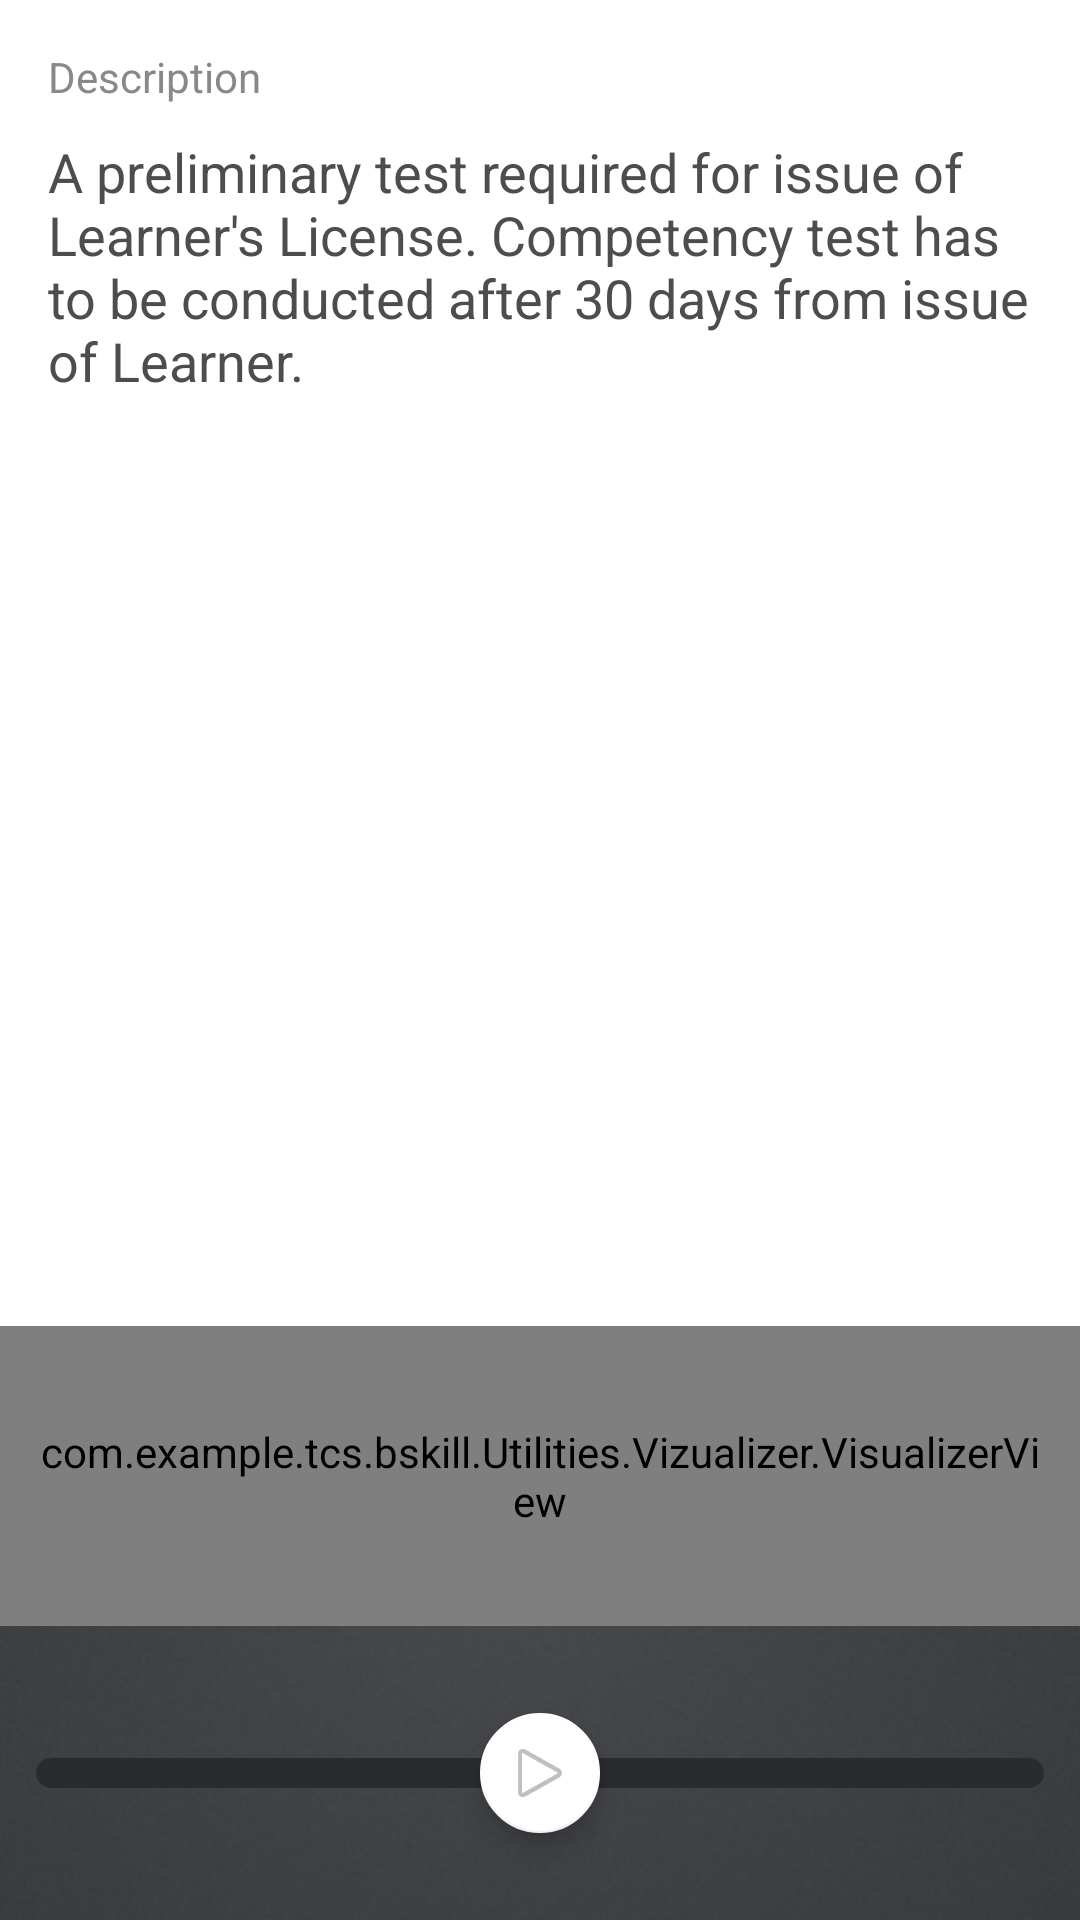

This screen was rendered from an Android layout file. Write that file and the resources it references.
<!-- AndroidManifest.xml: application theme AppTheme -->
<!-- res/layout/fragment_audio.xml -->
<RelativeLayout xmlns:android="http://schemas.android.com/apk/res/android"
    xmlns:app="http://schemas.android.com/apk/res-auto"
    android:layout_width="match_parent"
    android:layout_height="match_parent"
    android:background="@color/colorWhite">

    <ScrollView
        android:layout_width="match_parent"
        android:layout_height="match_parent"
        android:layout_above="@+id/myVisualizerView">

        <LinearLayout
            android:layout_width="match_parent"
            android:layout_height="wrap_content"
            android:orientation="vertical"
            android:padding="16dp">

            <TextView
                android:id="@+id/description_heading"
                android:layout_width="match_parent"
                android:layout_height="wrap_content"
                android:text="@string/heading1"
                android:textAppearance="?android:attr/textAppearanceSmall"
                android:textColor="@color/colorGray" />

            <TextView
                android:id="@+id/description"
                android:layout_width="match_parent"
                android:layout_height="wrap_content"
                android:layout_marginTop="10dp"
                android:text="A preliminary test required for issue of Learner's License. Competency test has to be conducted after 30 days from issue of Learner."
                android:textAppearance="?android:attr/textAppearanceMedium"
                android:textColor="@color/colorDarkGray" />
        </LinearLayout>
    </ScrollView>

    <com.example.tcs.bskill.Utilities.Vizualizer.VisualizerView
        android:id="@+id/myVisualizerView"
        android:layout_width="match_parent"
        android:layout_height="100dp"
        android:layout_above="@+id/audio"
        android:background="@color/colorWhite"
        android:padding="10dp" />

    <RelativeLayout
        android:id="@+id/audio"
        android:layout_width="match_parent"
        android:layout_height="wrap_content"
        android:layout_alignParentBottom="true"
        android:background="@drawable/background_image">

        <ProgressBar
            android:id="@+id/progressBar"
            style="@style/CustomProgressBar"
            android:layout_width="match_parent"
            android:layout_height="10dp"
            android:layout_centerHorizontal="true"
            android:layout_centerVertical="true"
            android:layout_margin="12dp"
            android:progress="0"
            android:progressDrawable="@drawable/custom_progress" />

        <com.github.rahatarmanahmed.cpv.CircularProgressView xmlns:app="http://schemas.android.com/apk/res-auto"
            android:id="@+id/progress_view"
            android:layout_width="60dp"
            android:layout_height="60dp"
            android:layout_centerHorizontal="true"
            android:layout_centerVertical="true"
            android:visibility="invisible"
            app:cpv_animAutostart="true"
            app:cpv_color="@color/colorWhite"
            app:cpv_indeterminate="true"
            app:cpv_thickness="15px" />

        <android.support.design.widget.FloatingActionButton
            android:id="@+id/fab"
            android:layout_width="wrap_content"
            android:layout_height="wrap_content"
            android:layout_centerHorizontal="true"
            android:layout_centerVertical="true"
            android:src="@android:drawable/ic_media_play"
            app:elevation="5dp"
            app:fabSize="mini" />
    </RelativeLayout>
</RelativeLayout>
<!-- resources referenced by this layout -->
<resources>
  <color name="colorDarkGray">#4d4d4d</color>
  <color name="colorGray">#898989</color>
  <color name="colorWhite">#ffffff</color>
  <!-- drawable background_image: png bitmap (drawable, 19289 bytes) -->
  <!-- drawable custom_progress (drawable) -->
  <?xml version="1.0" encoding="UTF-8"?>
  <layer-list xmlns:android="http://schemas.android.com/apk/res/android">
      <item
          android:id="@android:id/background">
          <shape>
              <padding
                  android:bottom="3dip"
                  android:top="3dip"
                  android:left="3dip"
                  android:right="3dip"/>
              <corners
                  android:radius="5dip" />
              <gradient
                  android:startColor="#2a2b2f"
                  android:centerColor="#2a2b2f"
                  android:centerY="0.50"
                  android:endColor="#2a2b2f"
                  android:angle="270" />
          </shape>
      </item>
      <item
          android:id="@android:id/progress">
          <clip>
              <shape>
                  <corners
                      android:radius="5dip" />
                  <gradient
                      android:startColor="#a7dd01"
                      android:endColor="#a7dd01"
                      android:angle="90" />
              </shape>
          </clip>
      </item>
  </layer-list>
  <string name="heading1">Description</string>
  <style name="CustomProgressBar" parent="android:Widget.ProgressBar.Horizontal">
          <item name="android:indeterminateOnly">false</item>
          <item name="android:progressDrawable">@drawable/custom_progress</item>
          <item name="android:minHeight">10dip</item>
          <item name="android:maxHeight">20dip</item>
      </style>
  <style name="AppTheme" parent="Base.AppTheme">
          <item name="android:windowTranslucentStatus">true</item>
          <item name="android:windowTranslucentNavigation">true</item>
      </style>
  <style name="Base.AppTheme" parent="Theme.AppCompat.Light.NoActionBar">
          <item name="colorPrimary">@color/colorPrimary</item>
          <item name="colorPrimaryDark">@color/colorPrimaryDark</item>
          <item name="colorAccent">@color/colorAccent</item>
          <item name="colorControlHighlight">@color/colorPrimaryDarker</item>
          <item name="android:windowBackground">@color/colorWhite</item>
      </style>
  <color name="colorPrimary">#26bbf2</color>
  <color name="colorPrimaryDark">#01a1cc</color>
  <color name="colorAccent">#ffffff</color>
  <color name="colorPrimaryDarker">#0086aa</color>
</resources>
